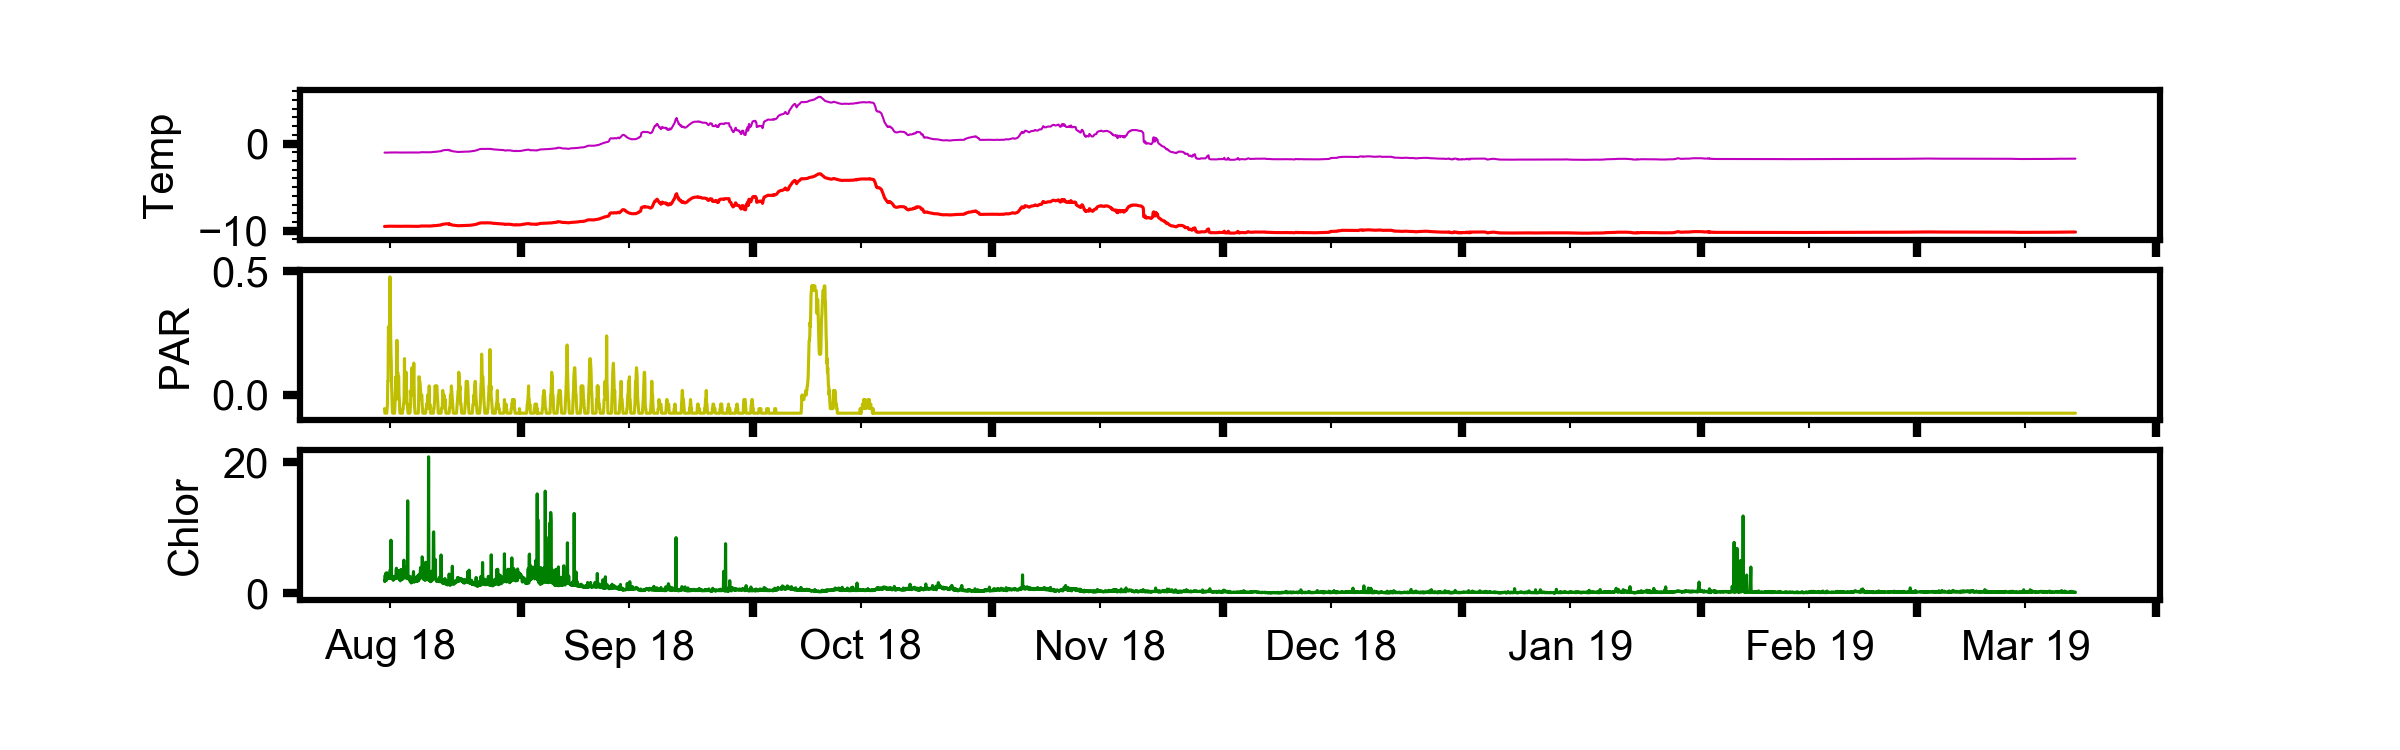

Values plotted in this chart, from the file beside it:
, time, pressure, topside_temp, topside_temp_ADC, underside_temp, underside_temp_ADC, temp_ref, par, fluor, tilt, datetime, id, dep_lat, dep_lon
168, 601200, 3.997, -9.501, 29251, -1.031, 29253, 8508, -0.05519, 1.907, 0, 2018-08-14 07:00:00, 300434063921240, 71.22, 164.3
169, 604800, 4.003, -9.499, 29248, -1.033, 29257, 8508, -0.07359, 1.753, 1, 2018-08-14 08:00:00, 300434063921240, 71.22, 164.3
170, 608400, 4.004, -9.498, 29246, -1.033, 29256, 8508, -0.07359, 2.715, 1, 2018-08-14 09:00:00, 300434063921240, 71.22, 164.3
171, 612000, 4.007, -9.498, 29247, -1.036, 29261, 8508, -0.07359, 1.945, 1, 2018-08-14 10:00:00, 300434063921240, 71.22, 164.3
172, 615600, 4.01, -9.498, 29246, -1.036, 29261, 8508, -0.07359, 3.024, 0, 2018-08-14 11:00:00, 300434063921240, 71.22, 164.3
173, 619200, 4.007, -9.498, 29247, -1.038, 29264, 8508, -0.07359, 1.964, 0, 2018-08-14 12:00:00, 300434063921240, 71.22, 164.3
174, 622800, 4.007, -9.498, 29247, -1.038, 29264, 8508, -0.07359, 1.945, 0, 2018-08-14 13:00:00, 300434063921240, 71.22, 164.3
175, 626400, 4.008, -9.496, 29243, -1.036, 29261, 8508, -0.07359, 3.101, 0, 2018-08-14 14:00:00, 300434063921240, 71.22, 164.3
176, 630000, 4.001, -9.491, 29236, -1.033, 29256, 8508, -0.05519, 2.773, 0, 2018-08-14 15:00:00, 300434063921240, 71.22, 164.3
177, 633600, 4, -9.493, 29239, -1.035, 29259, 8508, -0.03679, 2.446, 0, 2018-08-14 16:00:00, 300434063921240, 71.22, 164.3
178, 637200, 3.999, -9.486, 29227, -1.027, 29248, 8508, 0.05519, 2.484, 0, 2018-08-14 17:00:00, 300434063921240, 71.22, 164.3
179, 640800, 4.001, -9.482, 29222, -1.024, 29243, 8508, 0.05519, 2.215, 0, 2018-08-14 18:00:00, 300434063921240, 71.22, 164.3
180, 644400, 4.001, -9.481, 29219, -1.022, 29240, 8508, 0.276, 2.273, 0, 2018-08-14 19:00:00, 300434063921240, 71.22, 164.3
181, 648000, 4.003, -9.48, 29218, -1.021, 29239, 8508, 0.2576, 2.388, 0, 2018-08-14 20:00:00, 300434063921240, 71.22, 164.3
182, 651600, 4.003, -9.481, 29220, -1.023, 29242, 8508, 0.2208, 2.889, 0, 2018-08-14 21:00:00, 300434063921240, 71.22, 164.3
183, 655200, 4.005, -9.482, 29222, -1.025, 29244, 8508, 0.2392, 2.542, 1, 2018-08-14 22:00:00, 300434063921240, 71.22, 164.3
184, 658800, 4.007, -9.479, 29216, -1.021, 29238, 8508, 0.3679, 2.33, 0, 2018-08-14 23:00:00, 300434063921240, 71.22, 164.3
185, 662400, 4.006, -9.474, 29209, -1.017, 29232, 8508, 0.4783, 3.312, 0, 2018-08-15 00:00:00, 300434063921240, 71.22, 164.3
186, 666000, 4.002, -9.476, 29212, -1.017, 29233, 8508, 0.3863, 3.621, 0, 2018-08-15 01:00:00, 300434063921240, 71.22, 164.3
187, 669600, 3.997, -9.478, 29215, -1.02, 29237, 8508, 0.2392, 2.215, 0, 2018-08-15 02:00:00, 300434063921240, 71.22, 164.3
188, 673200, 3.994, -9.479, 29217, -1.022, 29240, 8508, 0.1656, 8.069, 0, 2018-08-15 03:00:00, 300434063921240, 71.22, 164.3
189, 676800, 3.993, -9.477, 29214, -1.019, 29235, 8508, 0.1288, 2.87, 1, 2018-08-15 04:00:00, 300434063921240, 71.22, 164.3
190, 680400, 3.99, -9.475, 29211, -1.018, 29234, 8508, 0.03679, 2.792, 0, 2018-08-15 05:00:00, 300434063921240, 71.22, 164.3
191, 684000, 3.991, -9.475, 29210, -1.017, 29232, 8508, 0.0, 2.234, 0, 2018-08-15 06:00:00, 300434063921240, 71.22, 164.3
192, 687600, 3.992, -9.477, 29214, -1.019, 29236, 8508, -0.05519, 2.292, 0, 2018-08-15 07:00:00, 300434063921240, 71.22, 164.3
193, 691200, 3.996, -9.48, 29218, -1.022, 29240, 8508, -0.07359, 2.138, 1, 2018-08-15 08:00:00, 300434063921240, 71.22, 164.3
194, 694800, 4.001, -9.48, 29218, -1.022, 29240, 8508, -0.07359, 2.542, 0, 2018-08-15 09:00:00, 300434063921240, 71.22, 164.3
195, 698400, 4.006, -9.479, 29217, -1.021, 29239, 8508, -0.07359, 1.945, 1, 2018-08-15 10:00:00, 300434063921240, 71.22, 164.3
196, 702000, 4.002, -9.479, 29216, -1.021, 29238, 8508, -0.07359, 2.061, 0, 2018-08-15 11:00:00, 300434063921240, 71.22, 164.3
197, 705600, 4.008, -9.478, 29215, -1.02, 29237, 8508, -0.07359, 2.369, 0, 2018-08-15 12:00:00, 300434063921240, 71.22, 164.3
198, 709200, 4, -9.475, 29210, -1.017, 29233, 8508, -0.07359, 2.523, 0, 2018-08-15 13:00:00, 300434063921240, 71.22, 164.3
199, 712800, 3.997, -9.47, 29203, -1.013, 29226, 8508, -0.07359, 2.369, 2, 2018-08-15 14:00:00, 300434063921240, 71.22, 164.3
200, 716400, 3.988, -9.47, 29203, -1.012, 29225, 8508, -0.05519, 2.504, 0, 2018-08-15 15:00:00, 300434063921240, 71.22, 164.3
201, 720000, 3.995, -9.467, 29197, -1.009, 29220, 8508, -0.0184, 2.253, 2, 2018-08-15 16:00:00, 300434063921240, 71.22, 164.3
202, 723600, 3.991, -9.465, 29195, -1.007, 29217, 8508, 0.0184, 2.176, 1, 2018-08-15 17:00:00, 300434063921240, 71.22, 164.3
203, 727200, 3.998, -9.467, 29197, -1.008, 29219, 8508, 0.07359, 2.273, 3, 2018-08-15 18:00:00, 300434063921240, 71.22, 164.3
204, 730800, 4.008, -9.47, 29203, -1.012, 29225, 8508, -0.0184, 3.428, 5, 2018-08-15 19:00:00, 300434063921240, 71.22, 164.3
205, 734400, 3.998, -9.474, 29209, -1.016, 29231, 8508, 0.03679, 3.794, 1, 2018-08-15 20:00:00, 300434063921240, 71.22, 164.3
206, 738000, 3.998, -9.478, 29215, -1.02, 29237, 8508, 0.2208, 2.273, 0, 2018-08-15 21:00:00, 300434063921240, 71.22, 164.3
207, 741600, 4, -9.478, 29215, -1.021, 29238, 8508, 0.2208, 2.812, 1, 2018-08-15 22:00:00, 300434063921240, 71.22, 164.3
208, 745200, 4.003, -9.479, 29217, -1.021, 29238, 8508, 0.0184, 2.985, 3, 2018-08-15 23:00:00, 300434063921240, 71.22, 164.3
209, 748800, 3.995, -9.48, 29218, -1.022, 29240, 8508, 0.09199, 2.427, 1, 2018-08-16 00:00:00, 300434063921240, 71.22, 164.3
210, 752400, 3.996, -9.481, 29220, -1.023, 29242, 8508, 0.03679, 2.927, 1, 2018-08-16 01:00:00, 300434063921240, 71.22, 164.3
211, 756000, 3.993, -9.482, 29222, -1.025, 29244, 8508, 0.07359, 2.754, 0, 2018-08-16 02:00:00, 300434063921240, 71.22, 164.3
212, 759600, 3.998, -9.483, 29223, -1.025, 29245, 8508, 0.07359, 3.447, 1, 2018-08-16 03:00:00, 300434063921240, 71.22, 164.3
213, 763200, 3.99, -9.485, 29226, -1.027, 29248, 8508, 0.0, 2.138, 0, 2018-08-16 04:00:00, 300434063921240, 71.22, 164.3
214, 766800, 3.981, -9.487, 29230, -1.03, 29252, 8508, -0.0184, 2.658, 0, 2018-08-16 05:00:00, 300434063921240, 71.22, 164.3
215, 770400, 3.992, -9.491, 29235, -1.033, 29257, 8508, -0.05519, 2.195, 2, 2018-08-16 06:00:00, 300434063921240, 71.22, 164.3
216, 774000, 3.983, -9.491, 29235, -1.033, 29257, 8508, -0.07359, 2.022, 0, 2018-08-16 07:00:00, 300434063921240, 71.22, 164.3
217, 777600, 3.984, -9.491, 29235, -1.033, 29257, 8508, -0.07359, 1.868, 2, 2018-08-16 08:00:00, 300434063921240, 71.22, 164.3
218, 781200, 3.991, -9.492, 29237, -1.035, 29259, 8508, -0.07359, 2.446, 1, 2018-08-16 09:00:00, 300434063921240, 71.22, 164.3
219, 784800, 3.994, -9.492, 29237, -1.035, 29259, 8508, -0.07359, 3.601, 2, 2018-08-16 10:00:00, 300434063921240, 71.22, 164.3
220, 788400, 4.002, -9.486, 29228, -1.029, 29250, 8508, -0.07359, 2.754, 0, 2018-08-16 11:00:00, 300434063921240, 71.22, 164.3
221, 792000, 3.997, -9.482, 29221, -1.024, 29243, 8508, -0.07359, 2.138, 2, 2018-08-16 12:00:00, 300434063921240, 71.22, 164.3
222, 795600, 4.009, -9.481, 29219, -1.023, 29242, 8508, -0.07359, 2.446, 1, 2018-08-16 13:00:00, 300434063921240, 71.22, 164.3
223, 799200, 3.999, -9.481, 29219, -1.023, 29241, 8508, -0.07359, 2.061, 0, 2018-08-16 14:00:00, 300434063921240, 71.22, 164.3
224, 802800, 3.997, -9.481, 29220, -1.023, 29241, 8508, -0.07359, 2.369, 0, 2018-08-16 15:00:00, 300434063921240, 71.22, 164.3
225, 806400, 3.989, -9.482, 29221, -1.024, 29243, 8508, -0.05519, 2.369, 1, 2018-08-16 16:00:00, 300434063921240, 71.22, 164.3
226, 810000, 3.993, -9.482, 29221, -1.024, 29243, 8508, -0.05519, 2.754, 0, 2018-08-16 17:00:00, 300434063921240, 71.22, 164.3
227, 813600, 3.994, -9.479, 29217, -1.021, 29239, 8508, -0.03679, 3.909, 1, 2018-08-16 18:00:00, 300434063921240, 71.22, 164.3
... 5,202 more rows
